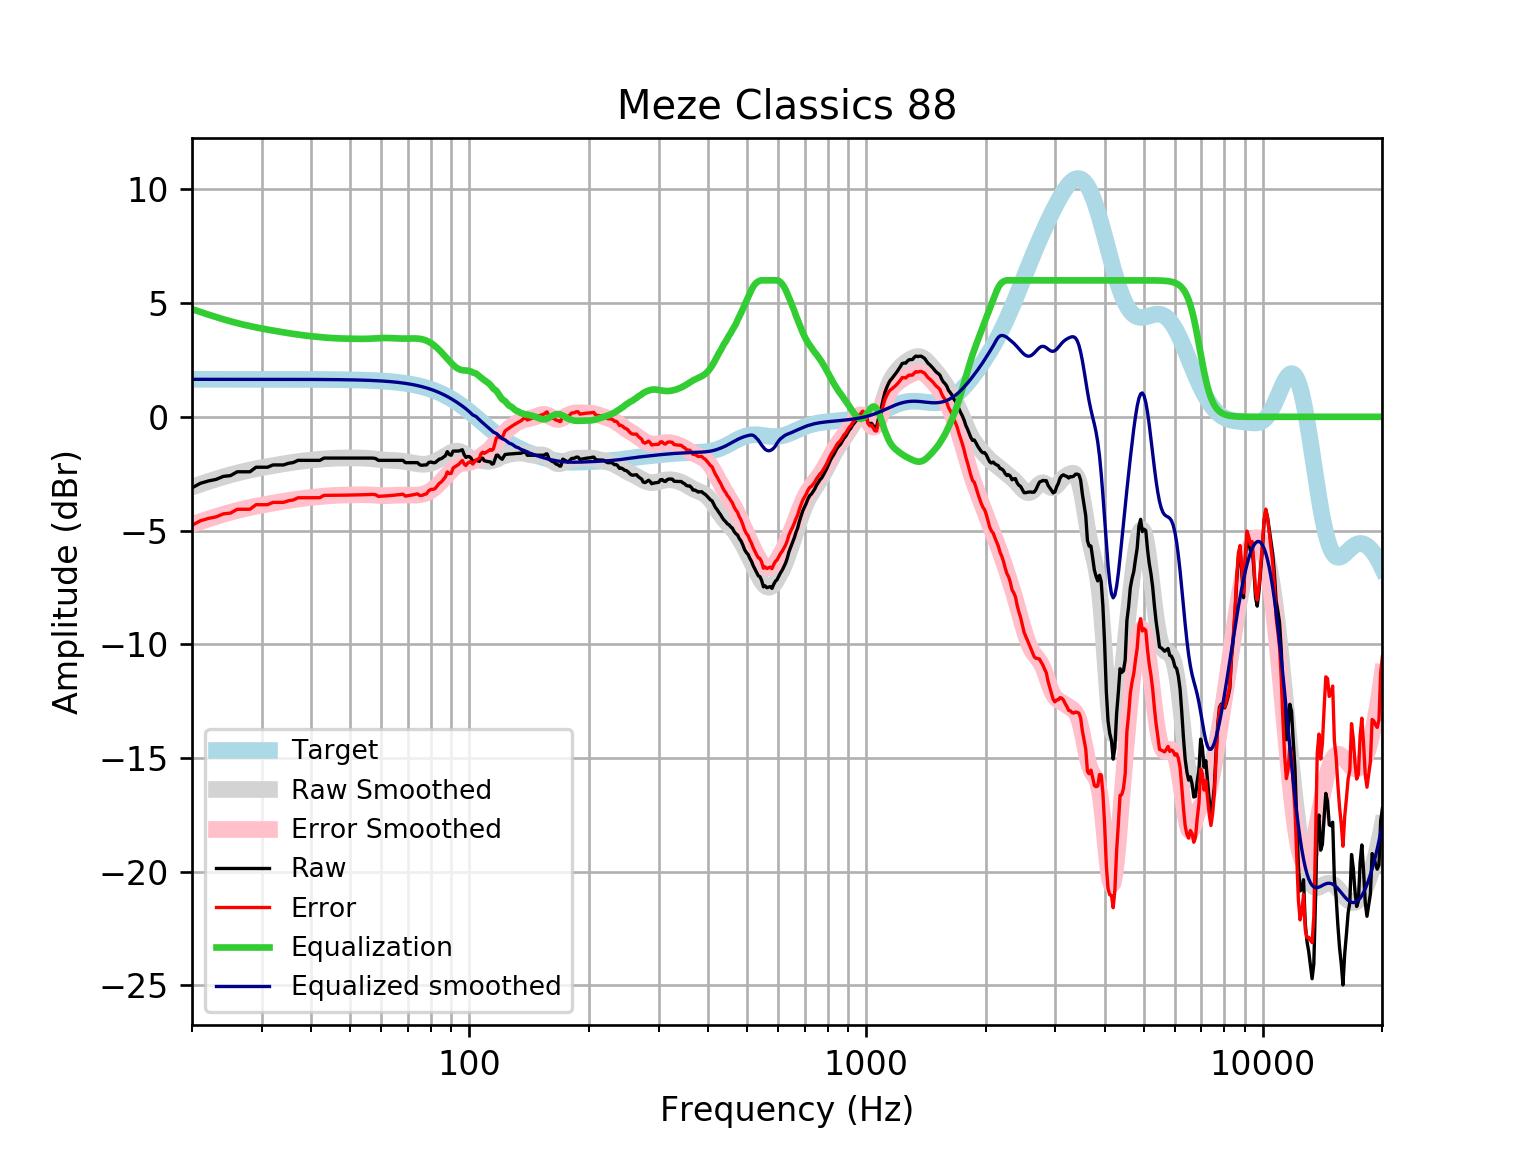

The file beside this chart, header and first rows:
frequency, raw, error, smoothed, error_smoothed, equalization, equalized_raw, equalized_smoothed, target
20, -3.122, -4.77, -3.087, -4.735, 4.735, 1.613, 1.648, 1.648
21, -2.922, -4.57, -2.961, -4.609, 4.609, 1.687, 1.648, 1.648
22, -2.82, -4.468, -2.844, -4.492, 4.492, 1.672, 1.648, 1.648
23, -2.751, -4.399, -2.737, -4.385, 4.385, 1.634, 1.648, 1.648
24, -2.619, -4.267, -2.639, -4.287, 4.287, 1.668, 1.648, 1.648
25, -2.586, -4.233, -2.551, -4.199, 4.199, 1.613, 1.648, 1.648
26, -2.418, -4.065, -2.472, -4.12, 4.12, 1.702, 1.648, 1.648
27, -2.418, -4.065, -2.402, -4.049, 4.049, 1.632, 1.648, 1.648
28, -2.416, -4.064, -2.339, -3.987, 3.987, 1.571, 1.647, 1.647
29, -2.217, -3.864, -2.284, -3.931, 3.931, 1.715, 1.647, 1.647
30, -2.217, -3.864, -2.234, -3.881, 3.881, 1.664, 1.647, 1.647
31, -2.217, -3.864, -2.188, -3.835, 3.835, 1.618, 1.647, 1.647
32, -2.116, -3.763, -2.145, -3.792, 3.792, 1.676, 1.647, 1.647
33, -2.116, -3.763, -2.105, -3.752, 3.752, 1.636, 1.647, 1.647
34, -2.116, -3.762, -2.068, -3.714, 3.714, 1.598, 1.646, 1.646
35, -2.044, -3.69, -2.032, -3.678, 3.678, 1.634, 1.646, 1.646
36, -2.01, -3.656, -2, -3.645, 3.645, 1.635, 1.645, 1.645
37, -1.915, -3.56, -1.97, -3.615, 3.615, 1.7, 1.645, 1.645
38, -1.915, -3.559, -1.944, -3.588, 3.588, 1.673, 1.644, 1.644
39, -1.915, -3.559, -1.92, -3.564, 3.564, 1.649, 1.644, 1.644
40, -1.915, -3.558, -1.9, -3.543, 3.543, 1.628, 1.643, 1.643
41, -1.915, -3.557, -1.881, -3.523, 3.523, 1.608, 1.642, 1.642
42, -1.915, -3.556, -1.864, -3.505, 3.505, 1.59, 1.641, 1.641
43, -1.814, -3.454, -1.849, -3.489, 3.489, 1.675, 1.64, 1.64
44, -1.814, -3.453, -1.837, -3.475, 3.475, 1.661, 1.639, 1.639
45, -1.814, -3.451, -1.826, -3.463, 3.463, 1.649, 1.637, 1.637
46, -1.814, -3.45, -1.819, -3.454, 3.454, 1.64, 1.635, 1.635
47, -1.814, -3.448, -1.813, -3.447, 3.447, 1.632, 1.634, 1.633
48, -1.814, -3.446, -1.81, -3.441, 3.441, 1.627, 1.631, 1.631
49, -1.814, -3.443, -1.808, -3.437, 3.437, 1.623, 1.629, 1.629
50, -1.814, -3.441, -1.808, -3.434, 3.434, 1.62, 1.626, 1.626
51, -1.814, -3.437, -1.808, -3.431, 3.431, 1.616, 1.623, 1.623
52, -1.814, -3.434, -1.808, -3.428, 3.428, 1.614, 1.62, 1.62
53, -1.814, -3.43, -1.81, -3.426, 3.426, 1.612, 1.616, 1.616
54, -1.814, -3.426, -1.814, -3.426, 3.426, 1.612, 1.612, 1.612
55, -1.814, -3.422, -1.821, -3.429, 3.429, 1.614, 1.607, 1.607
56, -1.814, -3.416, -1.832, -3.434, 3.434, 1.62, 1.602, 1.602
57, -1.814, -3.411, -1.845, -3.441, 3.441, 1.627, 1.596, 1.596
58, -1.833, -3.423, -1.859, -3.45, 3.45, 1.617, 1.59, 1.59
59, -1.915, -3.498, -1.874, -3.458, 3.458, 1.543, 1.583, 1.583
60, -1.915, -3.491, -1.888, -3.464, 3.464, 1.549, 1.576, 1.576
61, -1.915, -3.483, -1.899, -3.466, 3.466, 1.551, 1.568, 1.568
62, -1.915, -3.474, -1.907, -3.466, 3.466, 1.551, 1.559, 1.559
63, -1.915, -3.464, -1.913, -3.462, 3.462, 1.547, 1.549, 1.549
64, -1.915, -3.453, -1.918, -3.456, 3.456, 1.541, 1.538, 1.538
65, -1.915, -3.442, -1.923, -3.45, 3.45, 1.535, 1.527, 1.527
66, -1.915, -3.429, -1.93, -3.444, 3.444, 1.53, 1.514, 1.514
67, -1.915, -3.416, -1.94, -3.441, 3.441, 1.526, 1.501, 1.501
68, -1.915, -3.401, -1.953, -3.44, 3.44, 1.525, 1.486, 1.486
69, -2.015, -3.486, -1.97, -3.44, 3.44, 1.425, 1.471, 1.471
70, -2.015, -3.469, -1.989, -3.442, 3.442, 1.427, 1.454, 1.454
71, -2.015, -3.451, -2.009, -3.445, 3.445, 1.429, 1.436, 1.436
72, -2.015, -3.432, -2.03, -3.446, 3.446, 1.431, 1.416, 1.416
73, -2.015, -3.411, -2.05, -3.445, 3.445, 1.429, 1.395, 1.395
74, -2.015, -3.388, -2.066, -3.439, 3.439, 1.424, 1.373, 1.373
75, -2.109, -3.459, -2.079, -3.428, 3.428, 1.319, 1.349, 1.349
76, -2.131, -3.455, -2.086, -3.41, 3.41, 1.278, 1.324, 1.324
77, -2.116, -3.413, -2.086, -3.383, 3.383, 1.267, 1.297, 1.297
78, -2.116, -3.385, -2.078, -3.347, 3.347, 1.231, 1.269, 1.269
79, -2.01, -3.249, -2.062, -3.301, 3.301, 1.291, 1.239, 1.239
... 553 more rows
